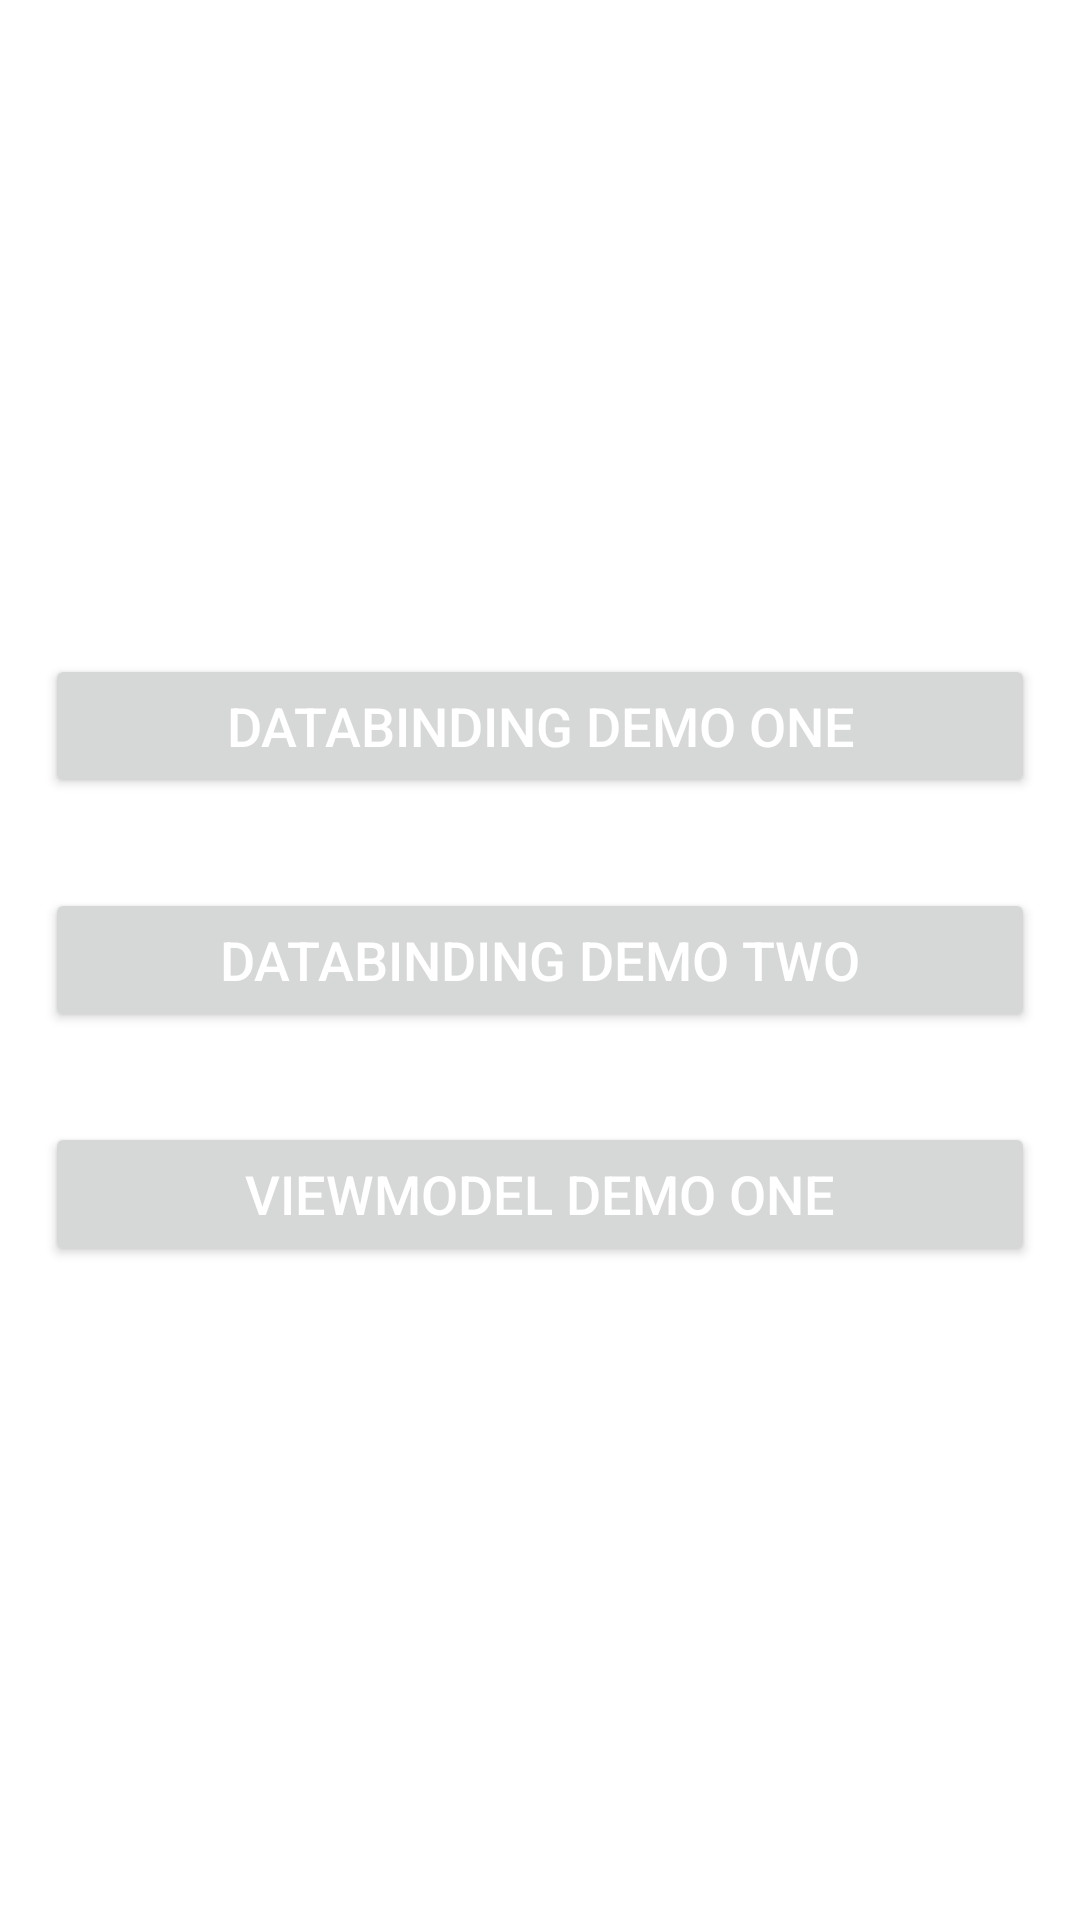

The Android layout XML behind this screen, and the referenced resources:
<!-- AndroidManifest.xml: application theme Theme.JetpackTutorial -->
<!-- res/layout/activity_data_binding.xml -->
<?xml version="1.0" encoding="utf-8"?>
<layout
    xmlns:android="http://schemas.android.com/apk/res/android"
    xmlns:app="http://schemas.android.com/apk/res-auto"
    xmlns:tools="http://schemas.android.com/tools">

    <LinearLayout
        android:layout_width="match_parent"
        android:layout_height="match_parent"
        android:orientation="vertical"
        tools:context=".DataBindingBasic.DataBindingActivity">

        <LinearLayout
            android:layout_width="match_parent"
            android:layout_height="match_parent"
            android:orientation="vertical"
            android:gravity="center">

            <Button
                android:id="@+id/btn_one"
                android:layout_width="match_parent"
                android:layout_height="wrap_content"
                android:layout_margin="15dp"
                android:text="DataBinding Demo One"
                android:textColor="@color/white"
                android:textSize="18sp"
                android:textStyle="normal"/>

            <Button
                android:id="@+id/btn_two"
                android:layout_width="match_parent"
                android:layout_height="wrap_content"
                android:layout_margin="15dp"
                android:text="DataBinding Demo Two"
                android:textColor="@color/white"
                android:textSize="18sp"
                android:textStyle="normal"/>

            <Button
                android:id="@+id/btn_three"
                android:layout_width="match_parent"
                android:layout_height="wrap_content"
                android:layout_margin="15dp"
                android:text="ViewModel Demo One"
                android:textColor="@color/white"
                android:textSize="18sp"
                android:textStyle="normal"/>

        </LinearLayout>

    </LinearLayout>

</layout>
<!-- resources referenced by this layout -->
<resources>
  <style name="Theme.JetpackTutorial" parent="Theme.MaterialComponents.DayNight.DarkActionBar">
          
          <item name="colorPrimary">@color/purple_500</item>
          <item name="colorPrimaryVariant">@color/purple_700</item>
          <item name="colorOnPrimary">@color/white</item>
          
          <item name="colorSecondary">@color/teal_200</item>
          <item name="colorSecondaryVariant">@color/teal_700</item>
          <item name="colorOnSecondary">@color/black</item>
          
          <item name="android:statusBarColor" tools:targetApi="l">?attr/colorPrimaryVariant</item>
          
      </style>
  <!-- not gathered from this repository: default colours our renderer supplied (Android Studio template values) -->
  <color name="purple_500">#FF6200EE</color>
  <color name="purple_700">#FF3700B3</color>
  <color name="teal_200">#FF03DAC5</color>
  <color name="teal_700">#FF018786</color>
  <color name="black">#FF000000</color>
  <color name="white">#FFFFFFFF</color>
</resources>
